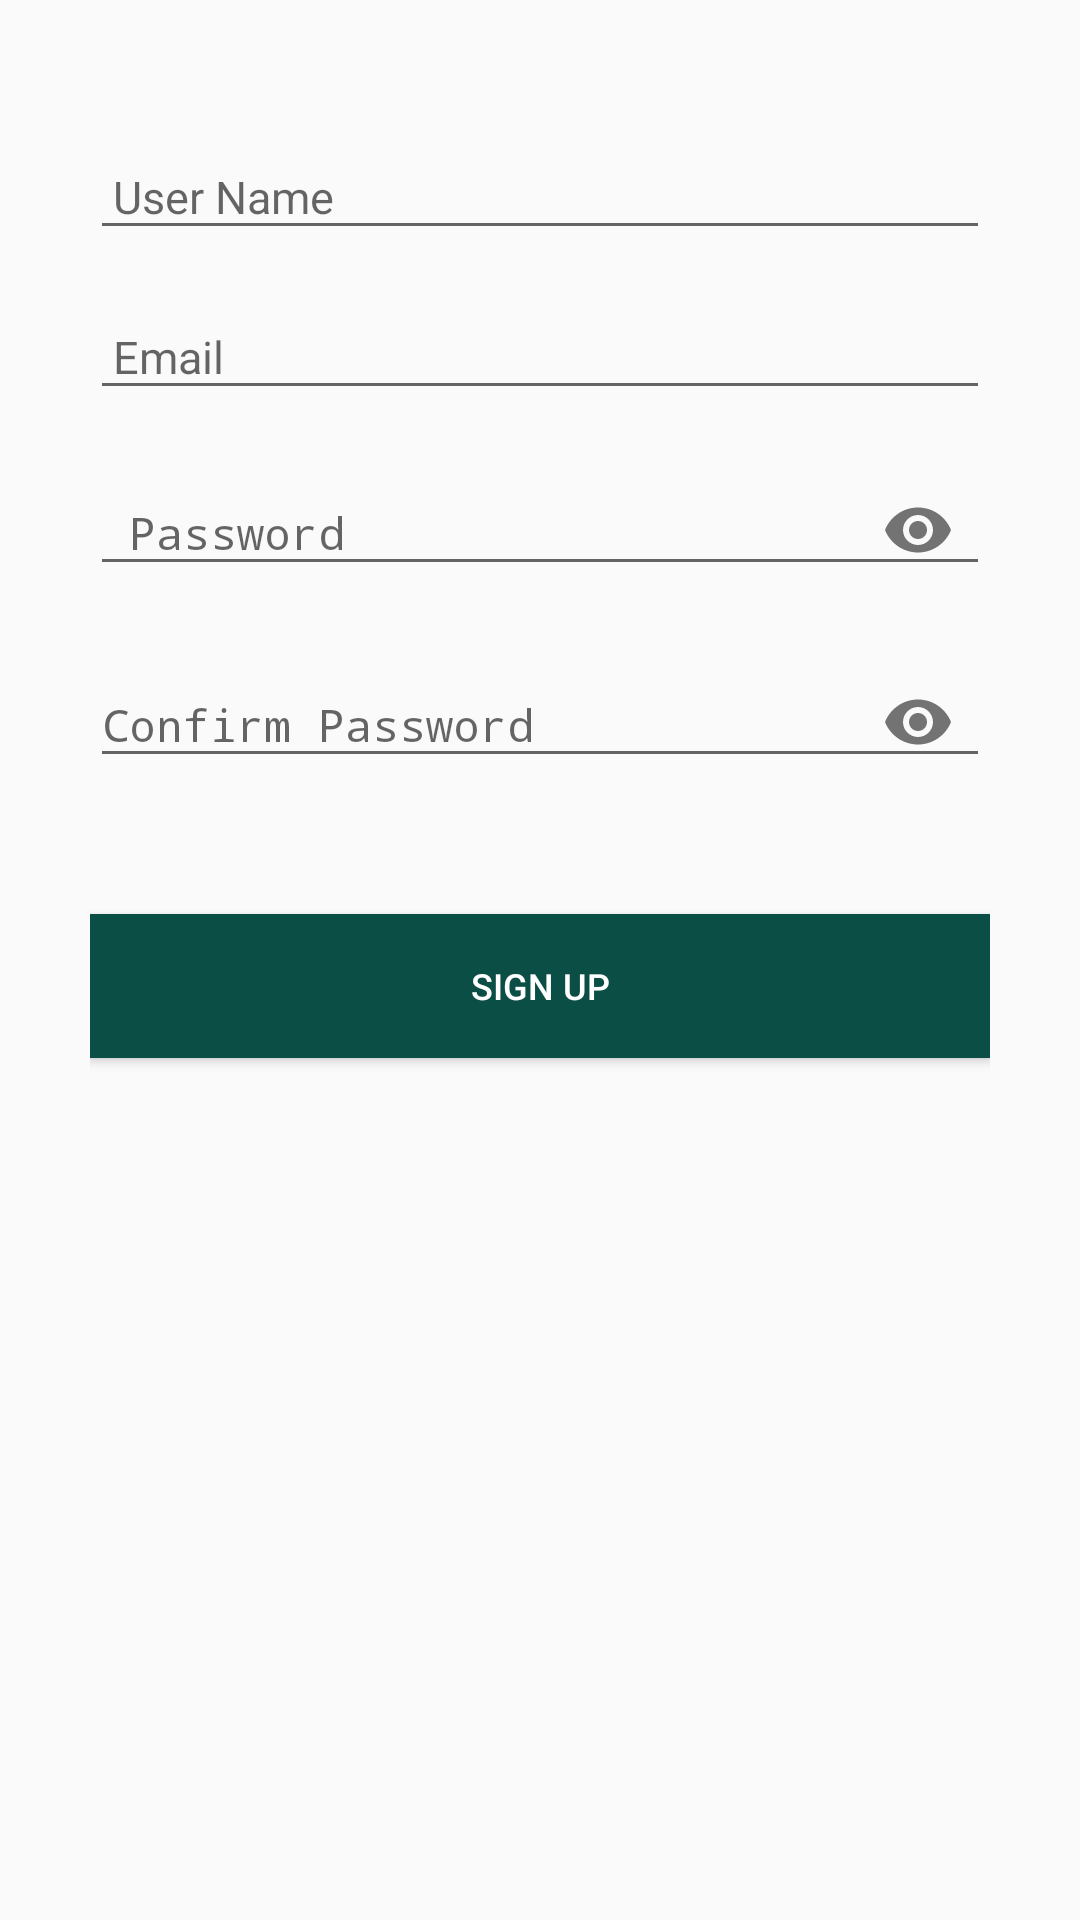

This screen was rendered from an Android layout file. Write that file and the resources it references.
<!-- AndroidManifest.xml: application theme AppTheme -->
<!-- res/layout/activity_register.xml -->
<?xml version="1.0" encoding="utf-8"?>
<LinearLayout xmlns:android="http://schemas.android.com/apk/res/android"
    xmlns:app="http://schemas.android.com/apk/res-auto"
    xmlns:tools="http://schemas.android.com/tools"
    android:layout_width="match_parent"
    android:layout_height="match_parent"
    tools:context=".RegisterActivity"
    android:orientation="vertical"
    android:padding="30dp">


    <com.google.android.material.textfield.TextInputLayout
        android:layout_width="match_parent"
        android:layout_height="wrap_content"
        android:focusable="true"
        android:focusableInTouchMode="true"
        android:layout_marginTop="5dp"

        >

        <EditText
            android:id="@+id/username"
            android:layout_width="match_parent"
            android:layout_height="wrap_content"

            android:hint=" User Name"
            android:inputType="text"
            android:textColorHint="#0B4E46"
            android:textSize="15sp" />
    </com.google.android.material.textfield.TextInputLayout>
    <com.google.android.material.textfield.TextInputLayout
        android:layout_width="match_parent"
        android:layout_height="wrap_content"
        android:focusable="true"
        android:focusableInTouchMode="true"
        android:layout_marginTop="5dp"

        >

        <EditText
            android:id="@+id/email"
            android:layout_width="match_parent"
            android:layout_height="wrap_content"

            android:hint=" Email"
            android:inputType="text"
            android:textColorHint="#0B4E46"
            android:textSize="15sp" />
    </com.google.android.material.textfield.TextInputLayout>
    <com.google.android.material.textfield.TextInputLayout
        android:layout_width="match_parent"
        android:layout_height="wrap_content"
        android:focusable="true"
        android:focusableInTouchMode="true"
        android:layout_marginTop="5dp"
        app:passwordToggleEnabled="true"


        >

        <EditText
            android:id="@+id/password1"
            android:layout_width="match_parent"
            android:layout_height="wrap_content"

            android:hint=" Password"
            android:inputType="text|textPassword"
            android:textColorHint="#0B4E46"
            android:textSize="15sp" />
    </com.google.android.material.textfield.TextInputLayout>
    <com.google.android.material.textfield.TextInputLayout
        android:layout_width="match_parent"
        android:layout_height="wrap_content"
        android:focusable="true"
        android:focusableInTouchMode="true"
        android:layout_marginTop="5dp"
        app:passwordToggleEnabled="true"
        >

        <EditText
            android:id="@+id/password2"
            android:layout_width="match_parent"
            android:layout_height="wrap_content"

            android:hint="Confirm Password"
            android:inputType="text|textPassword"
            android:textColorHint="#0B4E46"
            android:textSize="15sp" />
    </com.google.android.material.textfield.TextInputLayout>

    <Button
        android:layout_width="match_parent"
        android:layout_height="wrap_content"
        android:layout_marginTop="40sp"


        android:background="#0B4E46"
        android:onClick="signup2"
        android:text="Sign Up"
        android:textColor="#ffff"
        android:textSize="12sp" />

</LinearLayout>
<!-- resources referenced by this layout -->
<resources>
  <style name="AppTheme" parent="Theme.AppCompat.Light.DarkActionBar">
          
          <item name="colorPrimary">@color/colorPrimary</item>
          <item name="colorPrimaryDark">@color/colorPrimaryDark</item>
          <item name="colorAccent">@color/colorAccent</item>
      </style>
  <color name="colorPrimary">#008577</color>
  <color name="colorPrimaryDark">#0B4E46</color>
  <color name="colorAccent">#D81B60</color>
</resources>
